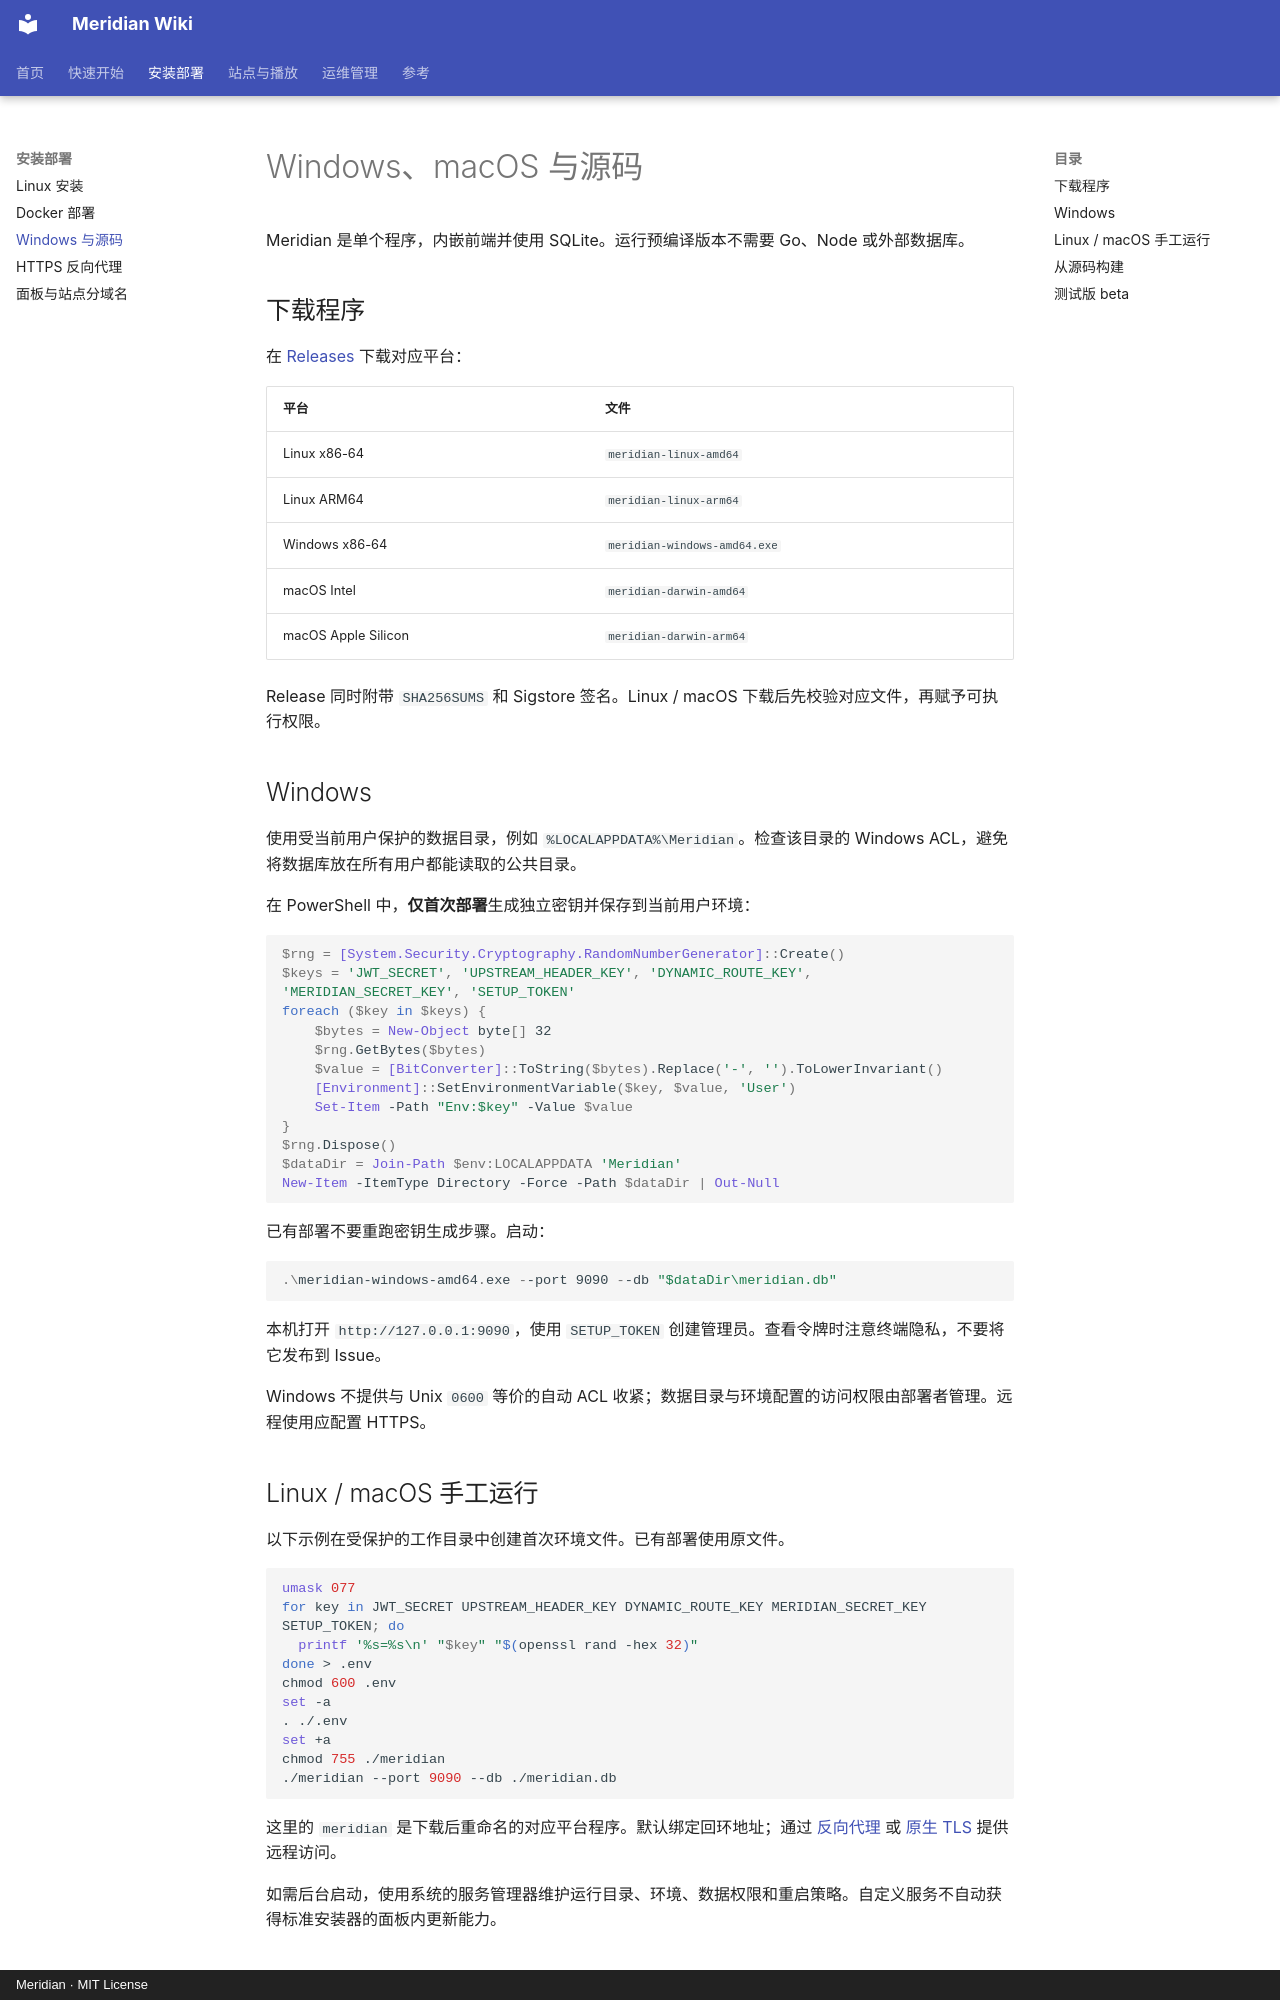

repository: SonthyR/EMBY · page: install-source/index.html · generator: mkdocs · copyright: Meridian · MIT License

# Windows、macOS 与源码

Meridian 是单个程序，内嵌前端并使用 SQLite。运行预编译版本不需要 Go、Node 或外部数据库。

## 下载程序

在 [Releases](https://github.com/SonthyR/EMBY/releases/latest) 下载对应平台：

| 平台 | 文件 |
| --- | --- |
| Linux x86-64 | `meridian-linux-amd64` |
| Linux ARM64 | `meridian-linux-arm64` |
| Windows x86-64 | `meridian-windows-amd64.exe` |
| macOS Intel | `meridian-darwin-amd64` |
| macOS Apple Silicon | `meridian-darwin-arm64` |

Release 同时附带 `SHA256SUMS` 和 Sigstore 签名。Linux / macOS 下载后先校验对应文件，再赋予可执行权限。

## Windows

使用受当前用户保护的数据目录，例如 `%LOCALAPPDATA%\Meridian`。检查该目录的 Windows ACL，避免将数据库放在所有用户都能读取的公共目录。

在 PowerShell 中，**仅首次部署**生成独立密钥并保存到当前用户环境：

```powershell
$rng = [System.Security.Cryptography.RandomNumberGenerator]::Create()
$keys = 'JWT_SECRET', 'UPSTREAM_HEADER_KEY', 'DYNAMIC_ROUTE_KEY', 'MERIDIAN_SECRET_KEY', 'SETUP_TOKEN'
foreach ($key in $keys) {
    $bytes = New-Object byte[] 32
    $rng.GetBytes($bytes)
    $value = [BitConverter]::ToString($bytes).Replace('-', '').ToLowerInvariant()
    [Environment]::SetEnvironmentVariable($key, $value, 'User')
    Set-Item -Path "Env:$key" -Value $value
}
$rng.Dispose()
$dataDir = Join-Path $env:LOCALAPPDATA 'Meridian'
New-Item -ItemType Directory -Force -Path $dataDir | Out-Null
```

已有部署不要重跑密钥生成步骤。启动：

```powershell
.\meridian-windows-amd64.exe --port 9090 --db "$dataDir\meridian.db"
```

本机打开 `http://127.0.0.1:9090`，使用 `SETUP_TOKEN` 创建管理员。查看令牌时注意终端隐私，不要将它发布到 Issue。

Windows 不提供与 Unix `0600` 等价的自动 ACL 收紧；数据目录与环境配置的访问权限由部署者管理。远程使用应配置 HTTPS。

## Linux / macOS 手工运行

以下示例在受保护的工作目录中创建首次环境文件。已有部署使用原文件。

```bash
umask 077
for key in JWT_SECRET UPSTREAM_HEADER_KEY DYNAMIC_ROUTE_KEY MERIDIAN_SECRET_KEY SETUP_TOKEN; do
  printf '%s=%s\n' "$key" "$(openssl rand -hex 32)"
done > .env
chmod 600 .env
set -a
. ./.env
set +a
chmod 755 ./meridian
./meridian --port 9090 --db ./meridian.db
```

这里的 `meridian` 是下载后重命名的对应平台程序。默认绑定回环地址；通过 [反向代理](reverse-proxy.md) 或 [原生 TLS](tls-certificates.md) 提供远程访问。

如需后台启动，使用系统的服务管理器维护运行目录、环境、数据权限和重启策略。自定义服务不自动获得标准安装器的面板内更新能力。
